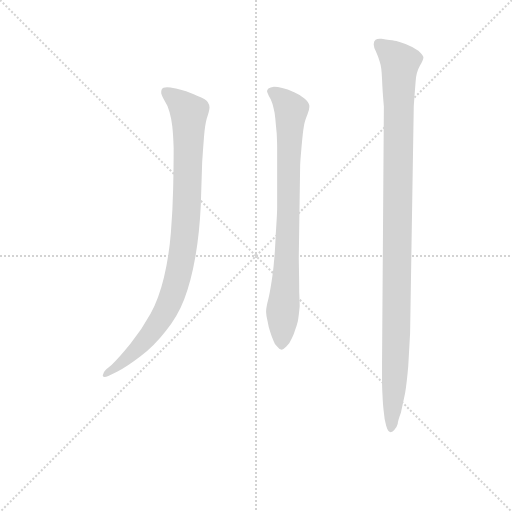
t = 0.00 s
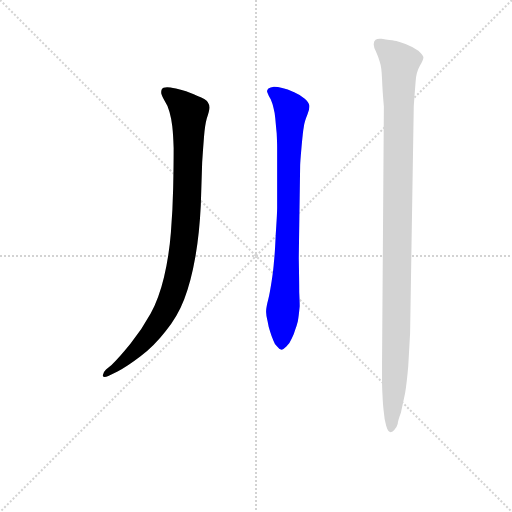
t = 1.95 s
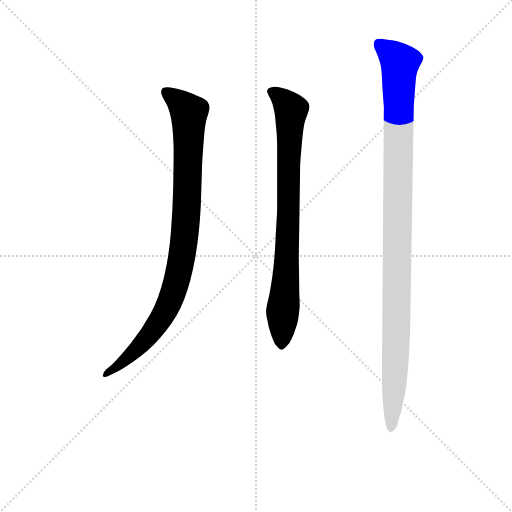
t = 2.17 s
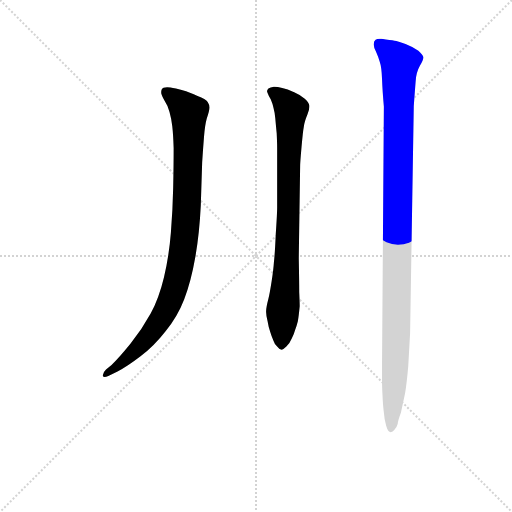
t = 2.38 s
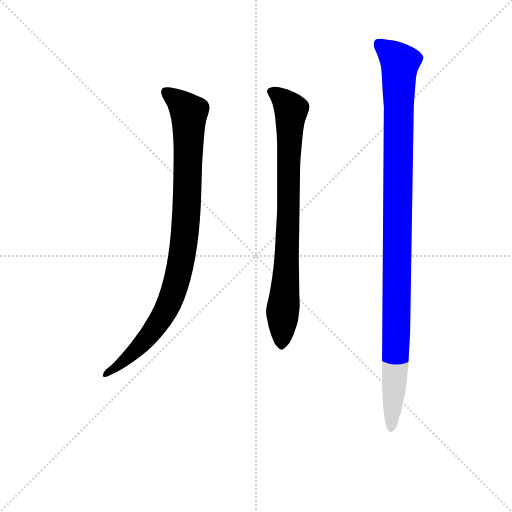
t = 2.59 s
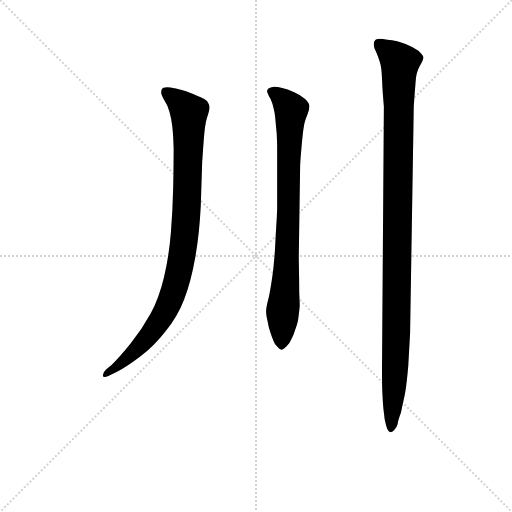
t = 3.11 s

The animated SVG that drew these frames (rendered in a browser with its animation timeline set to each time). Animation: 3 CSS @keyframes rules; one cycle of 3.11 s.

<svg version="1.1" viewBox="0 0 1024 1024" xmlns="http://www.w3.org/2000/svg">
  <g stroke="lightgray" stroke-dasharray="1,1" stroke-width="1" transform="scale(4, 4)">
    <line x1="0" y1="0" x2="256" y2="256"></line>
    <line x1="256" y1="0" x2="0" y2="256"></line>
    <line x1="128" y1="0" x2="128" y2="256"></line>
    <line x1="0" y1="128" x2="256" y2="128"></line>
  </g>
<g transform="scale(0.92, -0.92) translate(60, -900)">
   <style type="text/css">
    @keyframes keyframes0 {
      from {
       stroke: blue;
       stroke-dashoffset: 957;
       stroke-width: 128;
       }
       76% {
       animation-timing-function: step-end;
       stroke: blue;
       stroke-dashoffset: 0;
       stroke-width: 128;
       }
       to {
       stroke: black;
       stroke-width: 1024;
       }
       }
       #make-me-a-hanzi-animation-0 {
         animation: keyframes0 1.028809s both;
         animation-delay: 0.000000s;
         animation-timing-function: linear;
       }
    @keyframes keyframes1 {
      from {
       stroke: blue;
       stroke-dashoffset: 829;
       stroke-width: 128;
       }
       73% {
       animation-timing-function: step-end;
       stroke: blue;
       stroke-dashoffset: 0;
       stroke-width: 128;
       }
       to {
       stroke: black;
       stroke-width: 1024;
       }
       }
       #make-me-a-hanzi-animation-1 {
         animation: keyframes1 0.924642s both;
         animation-delay: 1.028809s;
         animation-timing-function: linear;
       }
    @keyframes keyframes2 {
      from {
       stroke: blue;
       stroke-dashoffset: 1115;
       stroke-width: 128;
       }
       78% {
       animation-timing-function: step-end;
       stroke: blue;
       stroke-dashoffset: 0;
       stroke-width: 128;
       }
       to {
       stroke: black;
       stroke-width: 1024;
       }
       }
       #make-me-a-hanzi-animation-2 {
         animation: keyframes2 1.157389s both;
         animation-delay: 1.953451s;
         animation-timing-function: linear;
       }
</style>
<path d="M 170.5 96.5 Q 163.5 89.5 163.5 84.5 L 163.5 82.5 Q 164.5 80.5 167.5 80.5 Q 170.5 80.5 175.5 82.5 L 195.5 92.5 Q 215.5 102.5 245.5 125.5 Q 275.5 148.5 299.5 179.5 Q 325.5 210.5 340.5 249.5 Q 355.5 288.5 364.5 340.5 Q 373.5 392.5 376.5 453.5 L 379.5 547.5 Q 381.5 577.5 383.5 602.5 Q 385.5 628.5 389.5 642.5 Q 395.5 660.5 395.5 666.5 Q 395.5 672.5 391.5 678.5 Q 387.5 684.5 369.5 691.5 Q 351.5 698.5 344.5 701.5 Q 336.5 704.5 322.5 707.5 Q 308.5 710.5 303.5 710.5 Q 293.5 710.5 291.5 705.5 Q 290.5 702.5 290.5 700.5 L 290.5 697.5 Q 291.5 692.5 297.5 681.5 Q 305.5 669.5 308.5 656.5 Q 312.5 642.5 314.5 625.5 Q 316.5 608.5 317.5 578.5 Q 317.5 540.5 316.5 492.5 Q 315.5 444.5 311.5 394.5 Q 307.5 343.5 296.5 297.5 Q 285.5 251.5 267.5 218.5 Q 249.5 185.5 223.5 152.5 Q 197.5 120.5 182.5 106.5 L 170.5 96.5 Z" fill="lightgray"></path> 
<path d="M 589.5 338.5 L 592.5 540.5 Q 592.5 546.5 595.5 580.5 Q 598.5 614.5 600.5 624.5 Q 601.5 634.5 608.5 651.5 Q 612.5 661.5 612.5 667.5 L 612.5 670.5 Q 611.5 677.5 602.5 685.5 Q 593.5 693.5 579.5 699.5 Q 564.5 706.5 553.5 708.5 Q 543.5 711.5 535.5 711.5 Q 527.5 710.5 523.5 707.5 Q 520.5 704.5 520.5 701.5 Q 520.5 700.5 521.5 698.5 Q 523.5 692.5 528.5 684.5 Q 532.5 675.5 534.5 665.5 Q 537.5 654.5 538.5 642.5 Q 539.5 630.5 541.5 610.5 Q 542.5 590.5 542.5 579.5 L 542.5 448.5 Q 542.5 436.5 539.5 391.5 Q 537.5 346.5 535.5 330.5 Q 534.5 314.5 530.5 288.5 Q 526.5 262.5 523.5 250.5 Q 518.5 231.5 518.5 223.5 L 518.5 221.5 Q 518.5 214.5 521.5 202.5 Q 523.5 189.5 527.5 178.5 Q 530.5 168.5 534.5 159.5 Q 537.5 150.5 542.5 146.5 Q 547.5 139.5 552.5 139.5 Q 556.5 140.5 562.5 146.5 Q 569.5 152.5 574.5 164.5 Q 579.5 174.5 581.5 182.5 Q 584.5 189.5 587.5 201.5 Q 589.5 213.5 591.5 234.5 Q 591.5 242.5 590.5 264.5 Q 590.5 286.5 589.5 338.5 Z" fill="lightgray"></path> 
<path d="M 774.5 668.5 L 770.5 106.5 L 770.5 80.5 Q 770.5 56.5 771.5 41.5 Q 772.5 18.5 774.5 3.5 Q 775.5 -11.5 779.5 -25.5 Q 783.5 -39.5 789.5 -39.5 Q 793.5 -39.5 797.5 -34.5 Q 802.5 -28.5 804.5 -21.5 Q 805.5 -13.5 811.5 2.5 L 820.5 44.5 Q 824.5 68.5 827.5 104.5 L 831.5 175.5 L 839.5 669.5 L 841.5 696.5 L 843.5 722.5 Q 844.5 742.5 852.5 756.5 Q 860.5 769.5 860.5 775.5 Q 859.5 780.5 849.5 789.5 Q 837.5 798.5 821.5 804.5 Q 804.5 810.5 797.5 811.5 Q 789.5 812.5 769.5 815.5 L 765.5 815.5 Q 759.5 815.5 756.5 813.5 Q 752.5 810.5 752.5 804.5 L 752.5 802.5 Q 752.5 796.5 757.5 787.5 Q 762.5 776.5 765.5 765.5 Q 769.5 754.5 770.5 728.5 Q 771.5 702.5 774.5 668.5 Z" fill="lightgray"></path> 
      <clipPath id="make-me-a-hanzi-clip-0">
      <path d="M 170.5 96.5 Q 163.5 89.5 163.5 84.5 L 163.5 82.5 Q 164.5 80.5 167.5 80.5 Q 170.5 80.5 175.5 82.5 L 195.5 92.5 Q 215.5 102.5 245.5 125.5 Q 275.5 148.5 299.5 179.5 Q 325.5 210.5 340.5 249.5 Q 355.5 288.5 364.5 340.5 Q 373.5 392.5 376.5 453.5 L 379.5 547.5 Q 381.5 577.5 383.5 602.5 Q 385.5 628.5 389.5 642.5 Q 395.5 660.5 395.5 666.5 Q 395.5 672.5 391.5 678.5 Q 387.5 684.5 369.5 691.5 Q 351.5 698.5 344.5 701.5 Q 336.5 704.5 322.5 707.5 Q 308.5 710.5 303.5 710.5 Q 293.5 710.5 291.5 705.5 Q 290.5 702.5 290.5 700.5 L 290.5 697.5 Q 291.5 692.5 297.5 681.5 Q 305.5 669.5 308.5 656.5 Q 312.5 642.5 314.5 625.5 Q 316.5 608.5 317.5 578.5 Q 317.5 540.5 316.5 492.5 Q 315.5 444.5 311.5 394.5 Q 307.5 343.5 296.5 297.5 Q 285.5 251.5 267.5 218.5 Q 249.5 185.5 223.5 152.5 Q 197.5 120.5 182.5 106.5 L 170.5 96.5 Z" fill="lightgray"></path>
      </clipPath>
      <path clip-path="url(#make-me-a-hanzi-clip-0)" d="M 300.5 701.5 L 350.5 655.5 L 345.5 433.5 L 328.5 306.5 L 303.5 230.5 L 268.5 176.5 L 228.5 132.5 L 166.5 83.5 " fill="none" id="make-me-a-hanzi-animation-0" stroke-dasharray="829 1658" stroke-linecap="round"></path>

      <clipPath id="make-me-a-hanzi-clip-1">
      <path d="M 589.5 338.5 L 592.5 540.5 Q 592.5 546.5 595.5 580.5 Q 598.5 614.5 600.5 624.5 Q 601.5 634.5 608.5 651.5 Q 612.5 661.5 612.5 667.5 L 612.5 670.5 Q 611.5 677.5 602.5 685.5 Q 593.5 693.5 579.5 699.5 Q 564.5 706.5 553.5 708.5 Q 543.5 711.5 535.5 711.5 Q 527.5 710.5 523.5 707.5 Q 520.5 704.5 520.5 701.5 Q 520.5 700.5 521.5 698.5 Q 523.5 692.5 528.5 684.5 Q 532.5 675.5 534.5 665.5 Q 537.5 654.5 538.5 642.5 Q 539.5 630.5 541.5 610.5 Q 542.5 590.5 542.5 579.5 L 542.5 448.5 Q 542.5 436.5 539.5 391.5 Q 537.5 346.5 535.5 330.5 Q 534.5 314.5 530.5 288.5 Q 526.5 262.5 523.5 250.5 Q 518.5 231.5 518.5 223.5 L 518.5 221.5 Q 518.5 214.5 521.5 202.5 Q 523.5 189.5 527.5 178.5 Q 530.5 168.5 534.5 159.5 Q 537.5 150.5 542.5 146.5 Q 547.5 139.5 552.5 139.5 Q 556.5 140.5 562.5 146.5 Q 569.5 152.5 574.5 164.5 Q 579.5 174.5 581.5 182.5 Q 584.5 189.5 587.5 201.5 Q 589.5 213.5 591.5 234.5 Q 591.5 242.5 590.5 264.5 Q 590.5 286.5 589.5 338.5 Z" fill="lightgray"></path>
      </clipPath>
      <path clip-path="url(#make-me-a-hanzi-clip-1)" d="M 527.5 702.5 L 573.5 661.5 L 552.5 150.5 " fill="none" id="make-me-a-hanzi-animation-1" stroke-dasharray="701 1402" stroke-linecap="round"></path>

      <clipPath id="make-me-a-hanzi-clip-2">
      <path d="M 774.5 668.5 L 770.5 106.5 L 770.5 80.5 Q 770.5 56.5 771.5 41.5 Q 772.5 18.5 774.5 3.5 Q 775.5 -11.5 779.5 -25.5 Q 783.5 -39.5 789.5 -39.5 Q 793.5 -39.5 797.5 -34.5 Q 802.5 -28.5 804.5 -21.5 Q 805.5 -13.5 811.5 2.5 L 820.5 44.5 Q 824.5 68.5 827.5 104.5 L 831.5 175.5 L 839.5 669.5 L 841.5 696.5 L 843.5 722.5 Q 844.5 742.5 852.5 756.5 Q 860.5 769.5 860.5 775.5 Q 859.5 780.5 849.5 789.5 Q 837.5 798.5 821.5 804.5 Q 804.5 810.5 797.5 811.5 Q 789.5 812.5 769.5 815.5 L 765.5 815.5 Q 759.5 815.5 756.5 813.5 Q 752.5 810.5 752.5 804.5 L 752.5 802.5 Q 752.5 796.5 757.5 787.5 Q 762.5 776.5 765.5 765.5 Q 769.5 754.5 770.5 728.5 Q 771.5 702.5 774.5 668.5 Z" fill="lightgray"></path>
      </clipPath>
      <path clip-path="url(#make-me-a-hanzi-clip-2)" d="M 763.5 805.5 L 809.5 763.5 L 802.5 199.5 L 790.5 -32.5 " fill="none" id="make-me-a-hanzi-animation-2" stroke-dasharray="987 1974" stroke-linecap="round"></path>

</g>
</svg>
